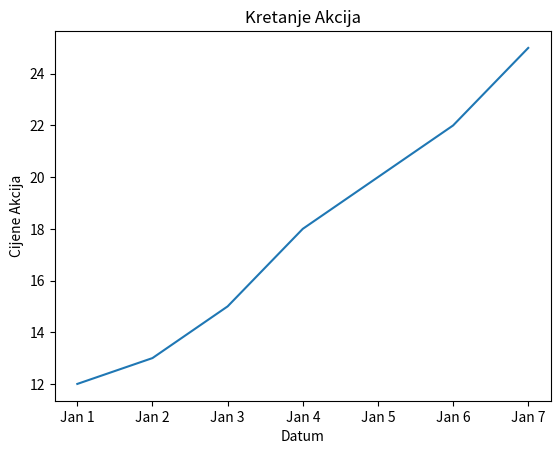

Write Python code to recreate this figure.
import matplotlib.pyplot as plt # Koristimo samo pyplot iz  matplot lib

# x = [0,1,2,3,4]
# y = [0,2,4,6,8]

# plt.figure(figsize=(5,3)) # Odredi velicinu prostora za prikaz diagrama
# plt.plot(x,y,label="2x", color='r', linewidth=1, linestyle='-', marker='*',markersize=5) # za punu liniju - ,za isprekidanu --, za ostlo pogledaj dokumentaciju

# x2 = [0,0.5,1,1.5,2,2.5,3,3.5,4,4.5]
# y1 = [e ** 2 for e in x2[:6]]
# y2 = [e ** 2 for e in x2[5:]]

# plt.plot(x2[:6],y1, label='x**2', color='b', linewidth=1)
# plt.plot(x2[5:],y2, linestyle="--")
# plt.xlabel("X osa")
# plt.ylabel("Y osa")



# plt.legend() # Kreira legend za dodate argumente
# plt.title("Prva funkcija", fontdict={'fontname': 'Arial', 'fontsize': 15})
# # plt.savefig('funkcija.png') # Ne treba plt.show poslije ovoga, pravi png i cuva u isti directory kao i .py fajl
# plt.show()

# Kretanje cijena akcija
dates = ['Jan 1','Jan 2','Jan 3','Jan 4','Jan 5','Jan 6','Jan 7']
stock_price = [12,13,15,18,20,22,25]

plt.plot(dates,stock_price)
plt.xlabel("Datum")
plt.ylabel("Cijene Akcija")
plt.title("Kretanje Akcija")

plt.show()

